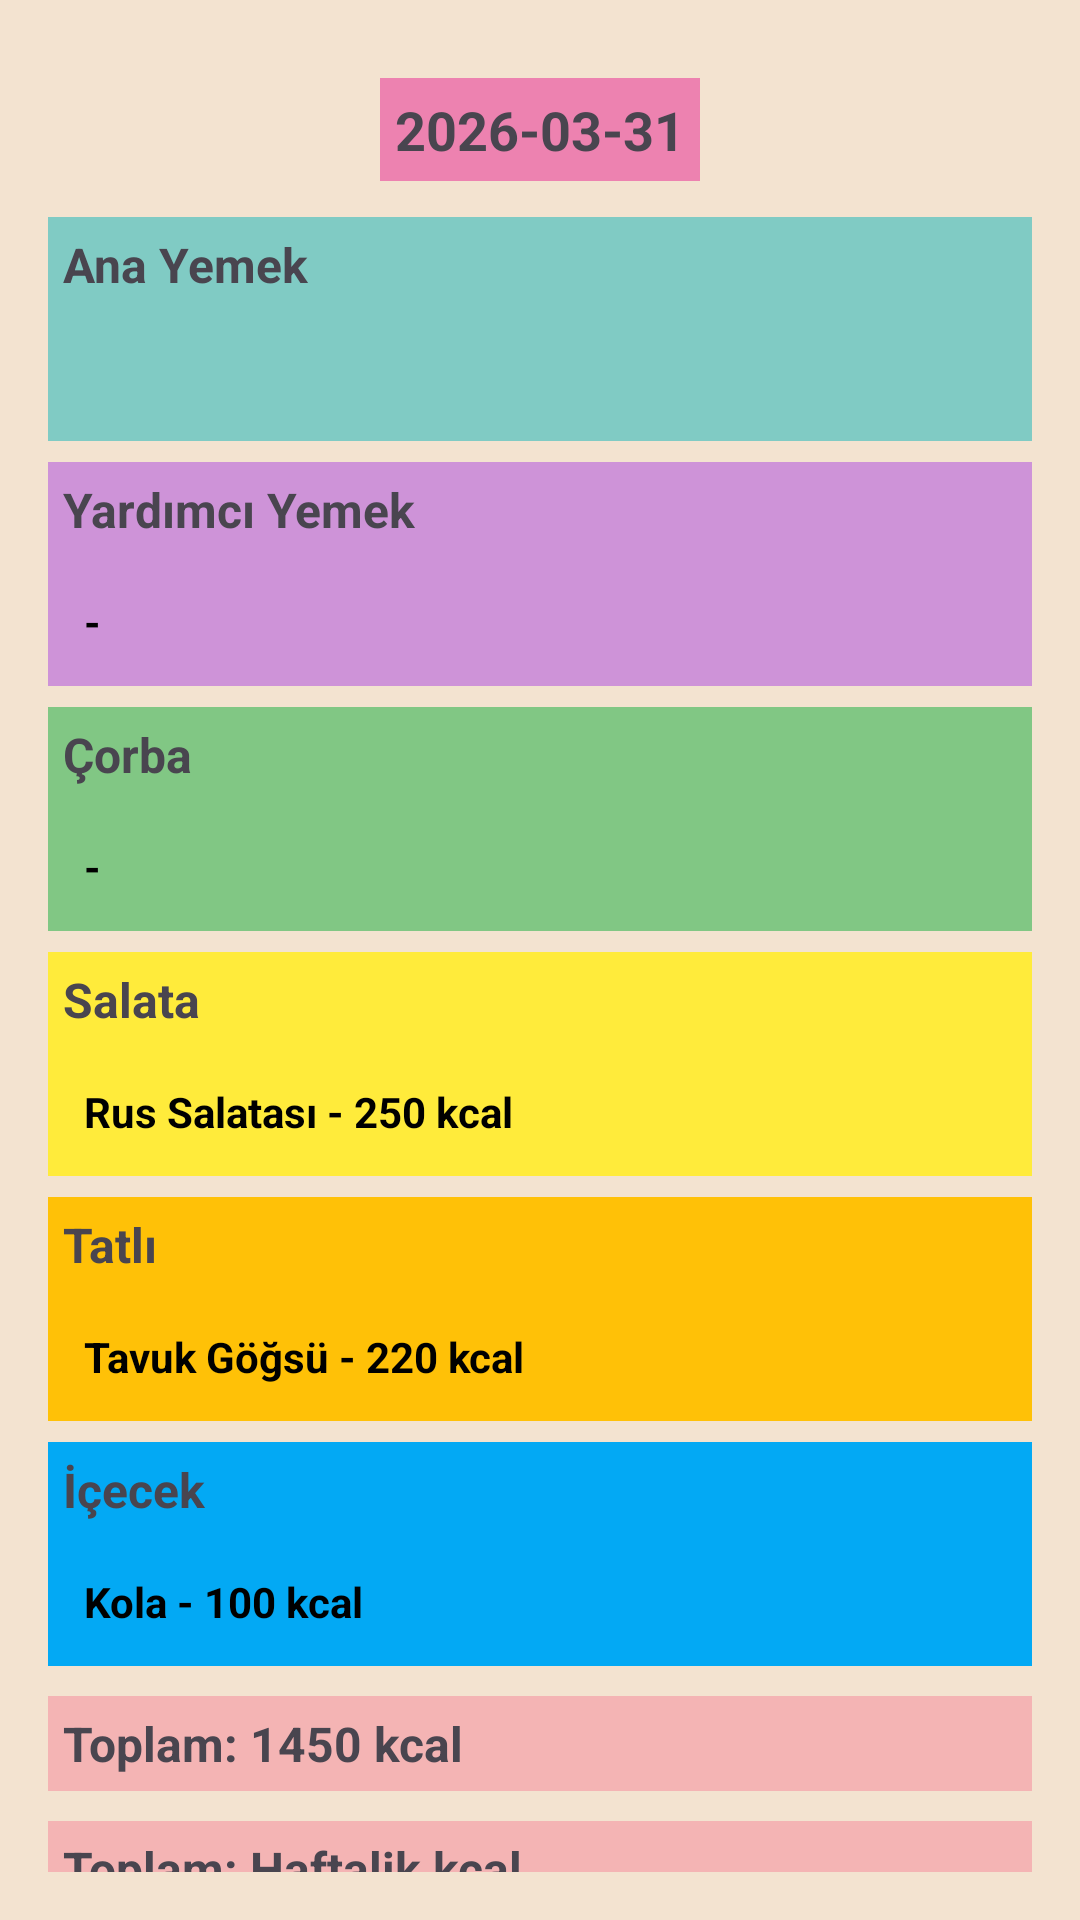

Write the Android layout XML for this screen, with the resource values it uses.
<!-- AndroidManifest.xml: application theme Theme.FUYemekhane -->
<!-- res/layout/activity_main.xml -->
<?xml version="1.0" encoding="utf-8"?>
<androidx.constraintlayout.widget.ConstraintLayout
    xmlns:android="http://schemas.android.com/apk/res/android"
    xmlns:app="http://schemas.android.com/apk/res-auto"
    xmlns:tools="http://schemas.android.com/tools"
    android:id="@+id/main"
    android:layout_width="match_parent"
    android:layout_height="match_parent"
    android:background="@color/main_background"
    tools:context=".MainActivity"
    android:padding="16dp">

    
    <TextView
        android:id="@+id/textDate"
        android:layout_width="wrap_content"
        android:layout_height="wrap_content"
        android:text="2026-03-31"
        android:textSize="18sp"
        android:textStyle="bold"
        android:background="@color/date"
        android:padding="5sp"
        app:layout_constraintTop_toTopOf="parent"
        app:layout_constraintStart_toStartOf="parent"
        app:layout_constraintEnd_toEndOf="parent"
        android:layout_marginTop="10dp"
        android:layout_marginBottom="16dp" />

    

    
    <TextView
        android:id="@+id/anaYemekTitle"
        android:layout_width="match_parent"
        android:layout_height="wrap_content"
        android:layout_marginTop="12dp"
        android:background="@color/teal_200"
        android:padding="5sp"
        android:text="Ana Yemek"
        android:textSize="16sp"
        android:textStyle="bold"
        app:layout_constraintStart_toStartOf="parent"
        app:layout_constraintTop_toBottomOf="@id/textDate" />

    <TextView
        android:id="@+id/anaYemek"
        android:layout_width="0dp"
        android:layout_height="wrap_content"
        android:text=""
        android:padding="12dp"
        android:textStyle="bold"
        android:background="@color/teal_200"
        android:textColor="@android:color/black"
        app:layout_constraintTop_toBottomOf="@id/anaYemekTitle"
        app:layout_constraintStart_toStartOf="parent"
        app:layout_constraintEnd_toEndOf="parent"/>

    
    <TextView
        android:id="@+id/yardimciYemekTitle"
        android:layout_marginTop="7dp"
        android:layout_width="match_parent"
        android:layout_height="wrap_content"
        android:text="Yardımcı Yemek"
        android:textStyle="bold"
        android:textSize="16sp"
        android:background="@color/purple_200"
        android:padding="5sp"
        app:layout_constraintTop_toBottomOf="@id/anaYemek"
        app:layout_constraintStart_toStartOf="parent"/>

    
    <TextView
        android:id="@+id/yardimciYemek"
        android:layout_width="0dp"
        android:layout_height="wrap_content"
        android:text="-"
        android:padding="12dp"
        android:textStyle="bold"
        android:background="@color/purple_200"
        android:textColor="@android:color/black"
        app:layout_constraintTop_toBottomOf="@id/yardimciYemekTitle"
        app:layout_constraintStart_toStartOf="parent"
        app:layout_constraintEnd_toEndOf="parent"/>

    
    <TextView
        android:id="@+id/corbaTitle"
        android:layout_marginTop="7dp"
        android:layout_width="match_parent"
        android:layout_height="wrap_content"
        android:text="Çorba"
        android:textStyle="bold"
        android:background="@color/green"
        android:padding="5sp"
        android:textSize="16sp"
        app:layout_constraintTop_toBottomOf="@id/yardimciYemek"
        app:layout_constraintStart_toStartOf="parent"/>

    
    <TextView
        android:id="@+id/corba"
        android:layout_width="0dp"
        android:layout_height="wrap_content"
        android:text="-"
        android:padding="12dp"
        android:textStyle="bold"
        android:background="@color/green"
        android:textColor="@android:color/black"
        app:layout_constraintTop_toBottomOf="@id/corbaTitle"
        app:layout_constraintStart_toStartOf="parent"
        app:layout_constraintEnd_toEndOf="parent"/>

    
    <TextView
        android:id="@+id/salataTitle"
        android:layout_marginTop="7dp"
        android:layout_width="match_parent"
        android:layout_height="wrap_content"
        android:text="Salata"
        android:background="@color/yellow"
        android:padding="5sp"
        android:textStyle="bold"
        android:textSize="16sp"
        app:layout_constraintTop_toBottomOf="@id/corba"
        app:layout_constraintStart_toStartOf="parent"/>

    
    <TextView
        android:id="@+id/salata"
        android:layout_width="0dp"
        android:layout_height="wrap_content"
        android:text="Rus Salatası - 250 kcal"
        android:padding="12dp"
        android:textStyle="bold"
        android:background="@color/yellow"
        android:textColor="@android:color/black"
        app:layout_constraintTop_toBottomOf="@id/salataTitle"
        app:layout_constraintStart_toStartOf="parent"
        app:layout_constraintEnd_toEndOf="parent"/>

    
    <TextView
        android:id="@+id/tatliTitle"
        android:layout_marginTop="7dp"
        android:layout_width="match_parent"
        android:layout_height="wrap_content"
        android:text="Tatlı"
        android:background="@color/orange"
        android:padding="5sp"
        android:textStyle="bold"
        android:textSize="16sp"
        app:layout_constraintTop_toBottomOf="@id/salata"
        app:layout_constraintStart_toStartOf="parent"/>

    
    <TextView
        android:id="@+id/tatli"
        android:layout_width="0dp"
        android:layout_height="wrap_content"
        android:text="Tavuk Göğsü - 220 kcal"
        android:padding="12dp"
        android:textStyle="bold"
        android:background="@color/orange"
        android:textColor="@android:color/black"
        app:layout_constraintTop_toBottomOf="@id/tatliTitle"
        app:layout_constraintStart_toStartOf="parent"
        app:layout_constraintEnd_toEndOf="parent"/>

    
    <TextView
        android:id="@+id/icecekTitle"
        android:layout_marginTop="7dp"
        android:layout_width="match_parent"
        android:layout_height="wrap_content"
        android:text="İçecek"
        android:background="@color/blue"
        android:padding="5sp"
        android:textStyle="bold"
        android:textSize="16sp"
        app:layout_constraintTop_toBottomOf="@id/tatli"
        app:layout_constraintStart_toStartOf="parent"/>

    
    <TextView
        android:id="@+id/icecek"
        android:layout_width="0dp"
        android:layout_height="wrap_content"
        android:text="Kola - 100 kcal"
        android:padding="12dp"
        android:textStyle="bold"
        android:background="@color/blue"
        android:textColor="@android:color/black"
        app:layout_constraintTop_toBottomOf="@id/icecekTitle"
        app:layout_constraintStart_toStartOf="parent"
        app:layout_constraintEnd_toEndOf="parent"/>

    
    <TextView
        android:id="@+id/toplamKalori"
        android:layout_width="match_parent"
        android:layout_height="wrap_content"
        android:text="Toplam: 1450 kcal"
        android:textSize="16sp"
        android:textStyle="bold"
        android:padding="5sp"
        android:background="@color/kalori"
        app:layout_constraintTop_toBottomOf="@id/icecek"
        app:layout_constraintStart_toStartOf="parent"
        app:layout_constraintEnd_toEndOf="parent"
        android:layout_marginTop="10dp"/>
    <TextView
        android:id="@+id/haftalikToplamKalori"
        android:layout_width="match_parent"
        android:layout_height="wrap_content"
        android:text="Toplam: Haftalik kcal"
        android:textSize="16sp"
        android:background="@color/kalori"
        android:textStyle="bold"
        android:padding="5sp"
        app:layout_constraintTop_toBottomOf="@id/toplamKalori"
        app:layout_constraintStart_toStartOf="parent"
        app:layout_constraintEnd_toEndOf="parent"
        android:layout_marginTop="10dp"/>
    <TextView
        android:id="@+id/aylikToplamKalori"
        android:layout_width="match_parent"
        android:layout_height="wrap_content"
        android:text="Toplam: Aylik kcal"
        android:textSize="16sp"
        android:textStyle="bold"
        android:padding="5sp"
        android:textAlignment="textStart"
        android:background="@color/kalori"
        app:layout_constraintTop_toBottomOf="@id/haftalikToplamKalori"
        app:layout_constraintStart_toStartOf="parent"
        app:layout_constraintEnd_toEndOf="parent"
        android:layout_marginTop="10dp"/>
    <Button
        android:id="@+id/btnHaftalikMenu"
        android:layout_width="wrap_content"
        android:layout_height="wrap_content"
        android:text="Haftalık Menü"
        app:layout_constraintTop_toBottomOf="@id/aylikToplamKalori"
        app:layout_constraintStart_toStartOf="parent"
        android:layout_marginTop="20dp"/>

</androidx.constraintlayout.widget.ConstraintLayout>
<!-- resources referenced by this layout -->
<resources>
  <color name="blue">#03A9F4</color>
  <color name="date">#ED82B0</color>
  <color name="green">#81C784</color>
  <color name="kalori">#F4B4B4</color>
  <color name="main_background">#F3E3D0</color>
  <color name="orange">#FFC107</color>
  <color name="purple_200">#CE93D8</color>
  <color name="teal_200">#80CBC4</color>
  <color name="yellow">#FFEB3B</color>
  <style name="Theme.FUYemekhane" parent="Base.Theme.FUYemekhane" />
  <style name="Base.Theme.FUYemekhane" parent="Theme.Material3.DayNight">
          <item name="windowActionBar">false</item>
          <item name="windowNoTitle">true</item>
  
          <item name="colorPrimary">@color/my_primary</item>
          <item name="colorPrimaryVariant">@color/my_primary_variant</item>
          <item name="colorOnPrimary">@color/white</item>
          <item name="titleTextColor">@android:color/white</item>
      </style>
  <color name="my_primary">#8c0841</color>
  <color name="my_primary_variant">#8c0841</color>
  <color name="white">#FFFFFFFF</color>
</resources>
